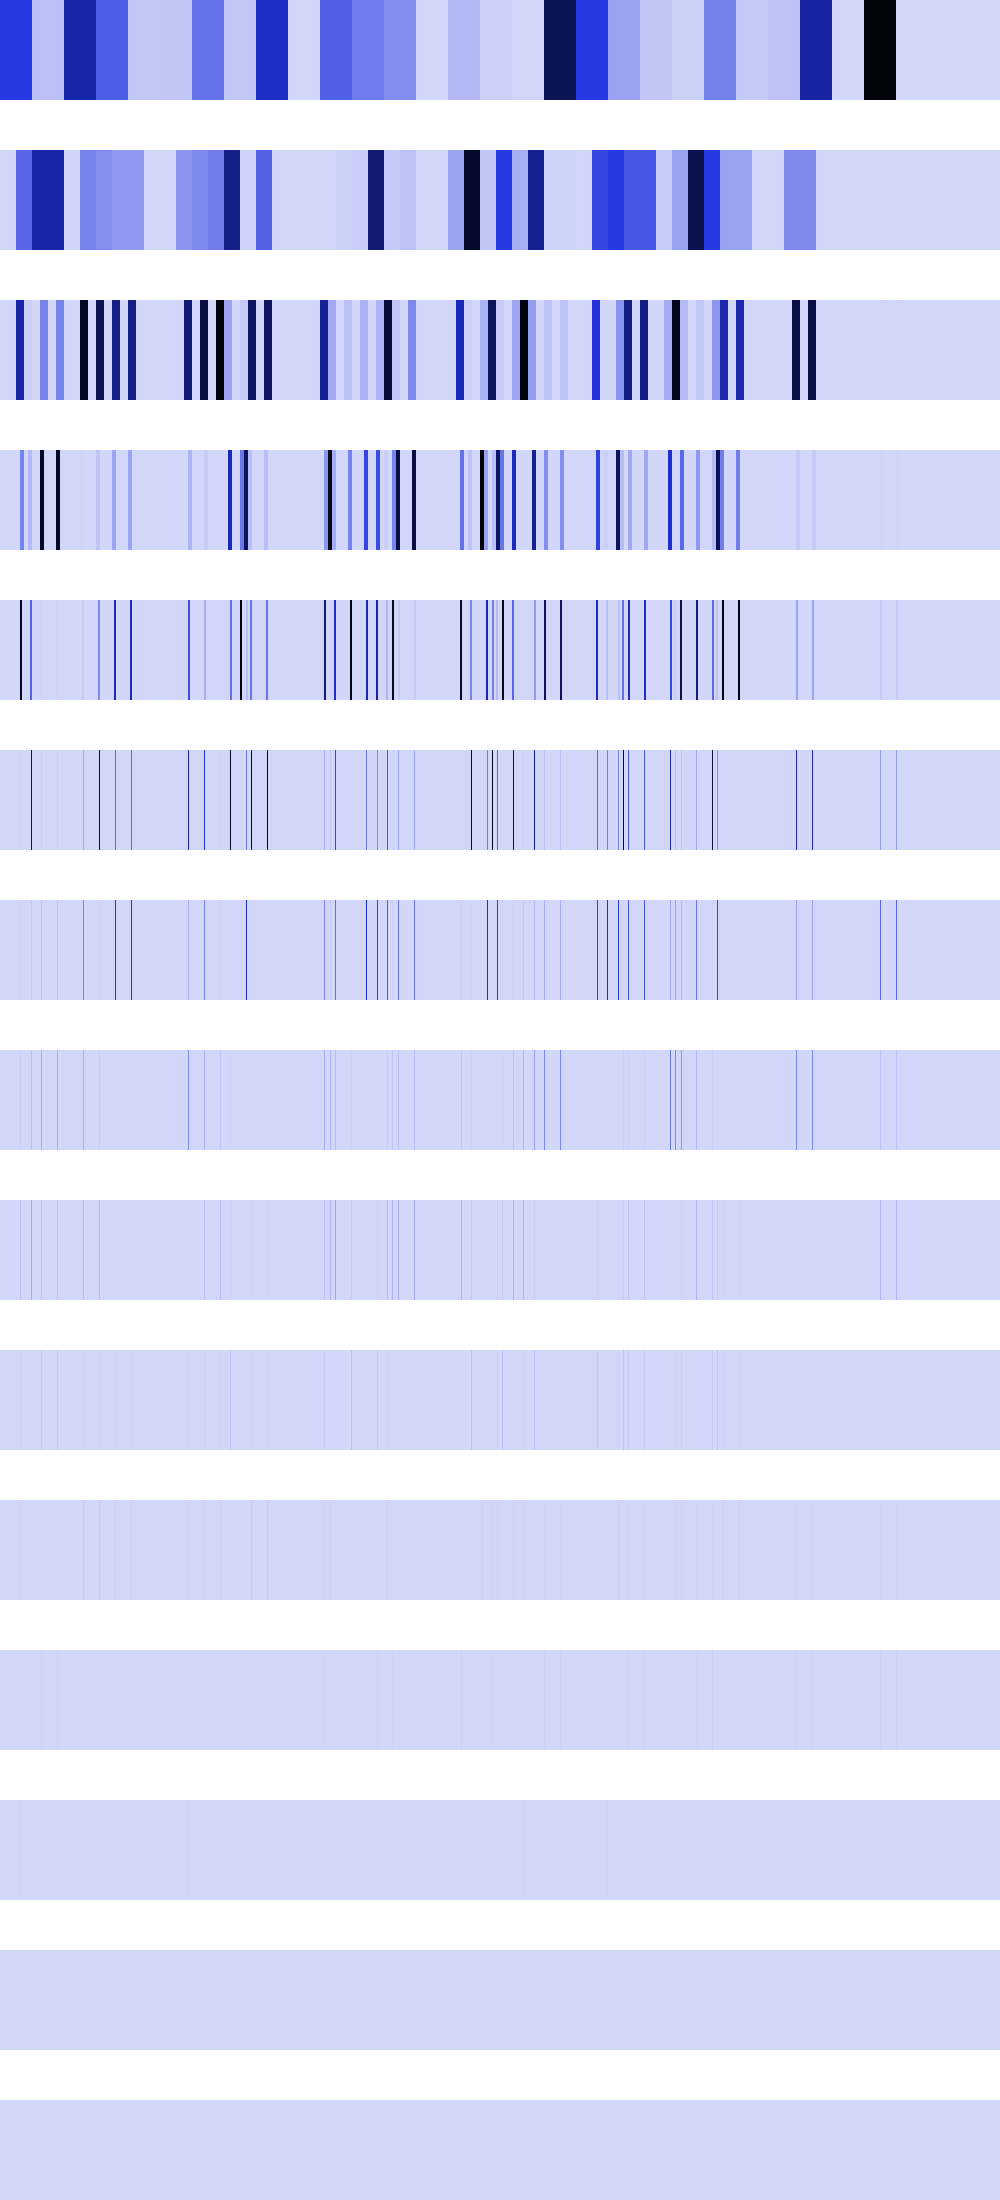

The data file committed next to this chart (first rows):
460528768, 460528768, 460528768, 460528768, 460528768, 460528768, 460528768, 460528768, 460528768, 460528768, 460528768, 460528768, 460528768, 460528768, 460528768, 460528768, 460528768, 460528768, 460528768, 460528768, 460528768, 460528768, 460528768, 460528768
0, 0, 0, 0, 0, 0, 0, 0, 0, 0, 0, 0, 0, 0, 0, 0, 323714368, 323714368, 323714368, 323714368, 323714368, 323714368, 323714368, 323714368
0, 0, 0, 0, 0, 0, 0, 0, 0, 0, 0, 0, 0, 0, 0, 0, 621410560, 621410560, 621410560, 621410560, 621410560, 621410560, 621410560, 621410560
0, 0, 0, 0, 0, 0, 0, 0, 0, 0, 0, 0, 0, 0, 0, 0, 0, 0, 0, 0, 245859424, 245859424, 245859424, 245859424
0, 0, 0, 0, 0, 0, 0, 0, 0, 0, 0, 0, 0, 0, 0, 0, 0, 0, 0, 0, 983437696, 983437696, 0, 0
0, 0, 0, 0, 0, 0, 0, 0, 0, 0, 0, 0, 0, 0, 0, 0, 0, 0, 0, 0, 7929856, 0, 0, 0
0, 0, 0, 0, 0, 0, 0, 0, 0, 0, 0, 0, 0, 0, 0, 0, 0, 0, 0, 0, 15859712, 0, 0, 0
0, 0, 0, 0, 0, 0, 0, 0, 0, 0, 0, 0, 0, 0, 0, 0, 0, 0, 0, 0, 31719424, 0, 0, 0
0, 0, 0, 0, 0, 0, 0, 0, 0, 0, 0, 0, 0, 0, 0, 0, 0, 0, 0, 0, 63438848, 0, 0, 0
0, 0, 0, 0, 0, 0, 0, 0, 0, 0, 0, 0, 0, 0, 0, 0, 0, 0, 0, 0, 26214400, 0, 0, 0
0, 0, 0, 0, 0, 0, 0, 0, 0, 0, 0, 0, 0, 0, 0, 0, 0, 0, 0, 0, 18874368, 0, 0, 0
0, 0, 0, 0, 0, 0, 0, 0, 0, 0, 0, 0, 0, 0, 0, 0, 0, 0, 0, 0, 4194304, 0, 0, 0
0, 0, 0, 0, 0, 0, 0, 0, 0, 0, 0, 0, 0, 0, 0, 0, 0, 0, 0, 0, 8388608, 0, 0, 0
0, 0, 0, 0, 0, 0, 0, 0, 0, 0, 0, 0, 0, 0, 0, 0, 0, 0, 0, 0, 0, 0, 0, 0
0, 0, 0, 0, 0, 0, 0, 0, 0, 0, 0, 0, 0, 0, 0, 0, 0, 0, 0, 0, 0, 0, 0, 0
